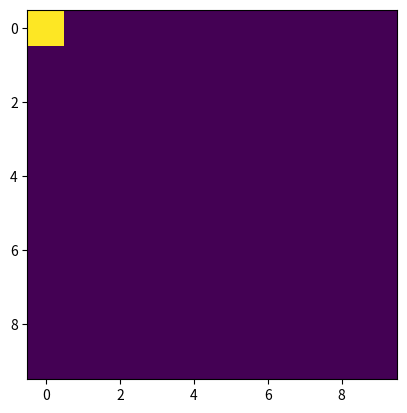

Generate this figure with matplotlib: (Note: this script raises an exception after producing the figure.)
# -*- coding: utf-8 -*-
"""09_solutions.py

[redacted]
Contact -- [email redacted]
Date -- 01.10.2019

###############################################################################

The following copyright statement applies to all code within this file.

Copyright statement:
This material, no matter whether in printed or electronic form, may be used for
personal and non-commercial educational use only. Any reproduction of this
manuscript, no matter whether as a whole or in parts, no matter whether in
printed or in electronic form, requires explicit prior acceptance of the
authors.

###############################################################################

Tasks for self-study. Try to solve these tasks on your own and
compare your solution to the solution given in the file 09_solutions.py.

"""

###############################################################################
# 09 matplotlib
###############################################################################

#
# Task 1
#

# You are given the following pixel data as numpy array:
import numpy as np
a = np.zeros(shape=(10, 10), dtype=np.uint8)
a[0, 0] = 255  # 255 is the highest pixel value for uint8 (only 2^8 values)
# The code below plots the image. Take a look at it. You should see 1 bright
# pixel, the other pixels should have value 0.
# Create a loop in which the bright pixel moves from left to right and top to
# bottom of the image. In detail, it should move 1 column to the right at each
# iteration. If the bright pixel would move out of the image, move it to the
# first (=left-most) column, one row below the previous row. Plot the image at
# each iteration and use plt.pause(0.001) after plotting (otherwise the pixel
# will move too fast).
# Hint: For efficient plotting, re-use the handle from .imshow() and update
# the axis data instead of creating a new figure or axis:
# fig, ax = plt.subplots()  # Create figure and axis
# imshow_handle = ax.imshow(a)  # Plot image on axis
# imshow_handle.set_data(a)  # Update axis data
# plt.pause(0.001)  # Pause for 0.001 seconds (we could also use time.sleep())
# imshow_handle.set_data(a)  # Update axis data again

from matplotlib import pyplot as plt
plt.ion()
fig, ax = plt.subplots()
plt.show()
imshow_handle = ax.imshow(a)

# Your code here #


#
# Task 2
#

# Load the pixel data from file "cdc_6600_low_resolution.jpg" into a numpy array.
# The code blow plots the image. Take a look at it. What you are seeing is the
# fastest memory device of its time (1965), it could hold 1156 bit and the
# state of the bits is visible to the bare eye (the darker grid-points are
# high (1) bits, others are low (0)).
# Create a loop in which the each pixel moves from left to right and top to
# bottom of the image (as in task 1 but for every pixel). In detail, they
# should move 1 column to the right at each iteration. If the pixels would move
# out of the image, move them to the first (=left-most) column, one row below
# the previous row. Pixel that reached the bottom-right of the pixel shall be
# placed at the top-left of the image instead of moving out of the image.
# Plot the image at each iteration and use plt.pause(0.00001) after plotting
# (otherwise the pixel will move too fast).
# Hint: Work with slices where possible and reuse the numpy array instead of
# creating new arrays. We have 2 spatial dimensions and one
# color channel. Maybe this task will get easier when the 2 spatial dimensions
# are seen as one flat array?
import numpy as np
from matplotlib import pyplot as plt
image_data = plt.imread("cdc_6600_low_resolution.png")
image_data = np.array(image_data)
fig, ax = plt.subplots()
plt.show()
imshow_handle = ax.imshow(image_data)
original_image_shape = image_data.shape
print(f"Image shape is: {original_image_shape}")

# Your code here #


#
# Task 3
#

# Extend the example for the animation from the file 09_matplotlib.py to RGB
# instead of grayscale.

# Your code here #
